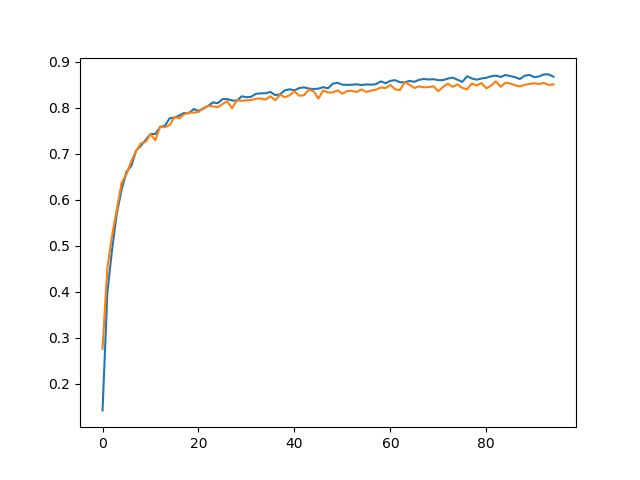

Data behind this chart, as committed beside it:
, acc, loss, val_acc, val_loss
0, 0.1421, 2.292, 0.2761, 2.014
1, 0.3977, 1.771, 0.4516, 1.619
2, 0.4929, 1.495, 0.523, 1.4
3, 0.5723, 1.277, 0.5806, 1.241
4, 0.623, 1.14, 0.6375, 1.093
5, 0.6609, 1.038, 0.656, 1.032
6, 0.6736, 0.9897, 0.684, 0.9521
7, 0.707, 0.8885, 0.7061, 0.9054
8, 0.7174, 0.8629, 0.7225, 0.8605
9, 0.7302, 0.8138, 0.7258, 0.8399
10, 0.7427, 0.7848, 0.7423, 0.8014
11, 0.7427, 0.7759, 0.7292, 0.824
12, 0.7581, 0.7533, 0.7588, 0.7475
13, 0.7608, 0.7275, 0.7577, 0.7642
14, 0.7772, 0.693, 0.7623, 0.7226
15, 0.7781, 0.6793, 0.7799, 0.6786
16, 0.7833, 0.656, 0.7769, 0.6992
17, 0.7885, 0.6477, 0.7858, 0.6808
18, 0.7877, 0.6517, 0.7898, 0.6579
19, 0.7972, 0.6187, 0.7894, 0.6576
20, 0.7931, 0.621, 0.7908, 0.6536
21, 0.7979, 0.6123, 0.7994, 0.6393
22, 0.8038, 0.5997, 0.8039, 0.616
23, 0.8116, 0.5842, 0.8031, 0.6177
24, 0.8098, 0.5896, 0.8013, 0.6231
25, 0.8187, 0.5515, 0.8079, 0.6049
26, 0.8187, 0.5552, 0.814, 0.5857
27, 0.8158, 0.5611, 0.7987, 0.627
28, 0.8154, 0.5648, 0.8166, 0.5749
29, 0.8248, 0.5414, 0.815, 0.5886
30, 0.8228, 0.5405, 0.8161, 0.5763
31, 0.8239, 0.5417, 0.8167, 0.5656
32, 0.8303, 0.5156, 0.8195, 0.5843
33, 0.8313, 0.5156, 0.8202, 0.561
34, 0.8314, 0.5217, 0.8177, 0.5718
35, 0.8342, 0.5013, 0.8249, 0.5472
36, 0.8274, 0.5202, 0.8162, 0.57
37, 0.8291, 0.5282, 0.8285, 0.5477
38, 0.8377, 0.5007, 0.8226, 0.5579
39, 0.84, 0.4972, 0.827, 0.5407
40, 0.8378, 0.5092, 0.8358, 0.5118
41, 0.8427, 0.4815, 0.8259, 0.5383
42, 0.8443, 0.4871, 0.8272, 0.5377
43, 0.8416, 0.4773, 0.8395, 0.5071
44, 0.8407, 0.4929, 0.8355, 0.5204
45, 0.8415, 0.4824, 0.8199, 0.5713
46, 0.8447, 0.4796, 0.8377, 0.5051
47, 0.8422, 0.4742, 0.8333, 0.5184
48, 0.8524, 0.4487, 0.833, 0.523
49, 0.8541, 0.4414, 0.8379, 0.5072
50, 0.8502, 0.4564, 0.8303, 0.5597
51, 0.8495, 0.4661, 0.8363, 0.5295
52, 0.85, 0.467, 0.8366, 0.5033
53, 0.8509, 0.4575, 0.8341, 0.52
54, 0.8494, 0.4591, 0.8398, 0.5009
55, 0.8506, 0.4622, 0.8344, 0.5096
56, 0.8502, 0.4527, 0.8373, 0.5013
57, 0.8512, 0.4531, 0.8391, 0.5079
58, 0.8573, 0.4424, 0.844, 0.4818
59, 0.8532, 0.4469, 0.8427, 0.4926
... 35 more rows
